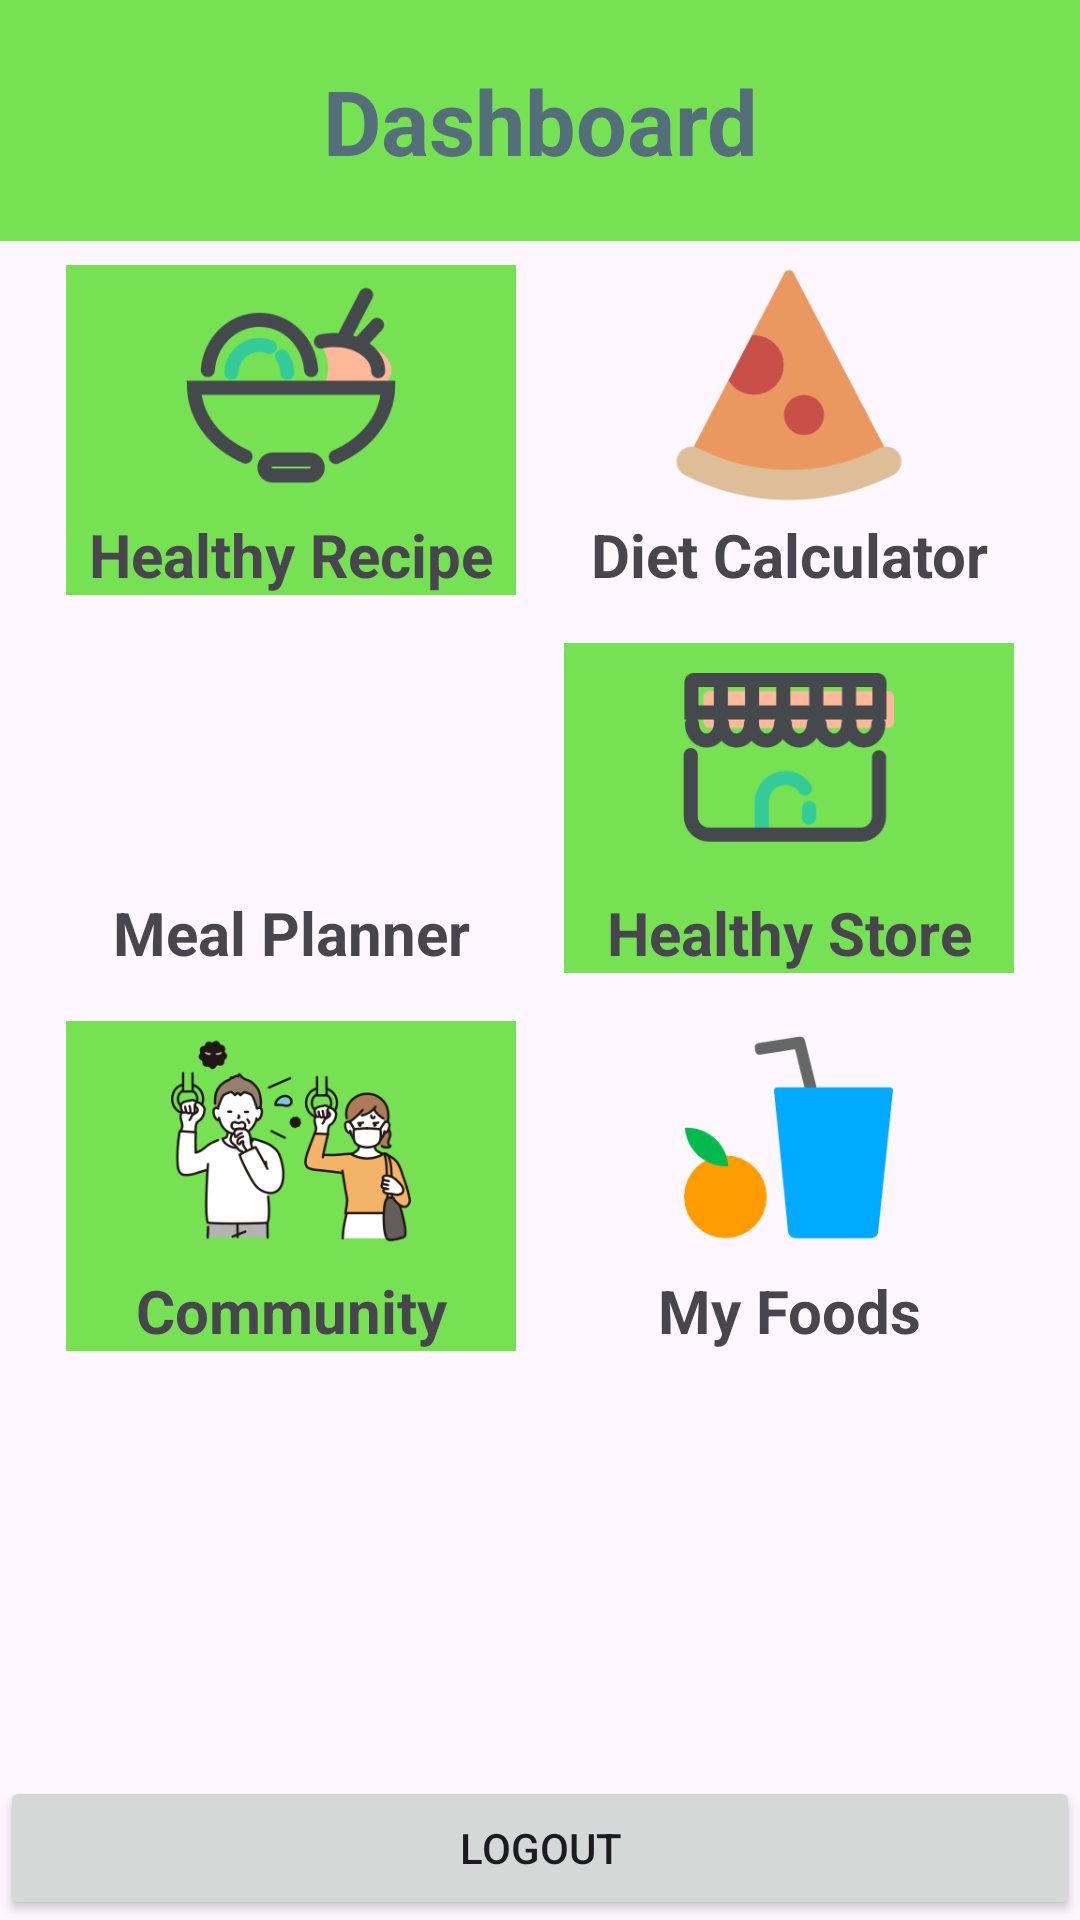

Android layout source for this screen:
<!-- AndroidManifest.xml: application theme Theme.HealthyFood -->
<!-- res/layout/activity_main.xml -->
<?xml version="1.0" encoding="utf-8"?>
<androidx.constraintlayout.widget.ConstraintLayout xmlns:android="http://schemas.android.com/apk/res/android"
    xmlns:app="http://schemas.android.com/apk/res-auto"
    xmlns:tools="http://schemas.android.com/tools"
    android:layout_width="match_parent"
    android:layout_height="match_parent"
    tools:context=".MainActivity">

    
    <TextView
        android:id="@+id/headingTextView"
        android:layout_width="match_parent"
        android:layout_height="wrap_content"
        android:background="@color/app_colour"
        android:paddingVertical="20dp"
        android:text="Dashboard"
        android:textAlignment="center"
        android:textColor="#546E7A"
        android:textSize="30sp"
        android:textStyle="bold"
        app:layout_constraintEnd_toEndOf="parent"
        app:layout_constraintStart_toStartOf="parent"
        app:layout_constraintTop_toTopOf="parent" />

    
    <GridLayout
        android:layout_width="wrap_content"
        android:layout_height="0dp"
        android:alignmentMode="alignMargins"
        android:columnCount="2"
        android:columnOrderPreserved="false"
        android:rowCount="3"
        app:flow_verticalAlign="center"
        app:layout_constraintBottom_toTopOf="@+id/logoutButton"
        app:layout_constraintEnd_toEndOf="parent"
        app:layout_constraintStart_toStartOf="parent"
        app:layout_constraintTop_toBottomOf="@+id/headingTextView">

        
        
        <FrameLayout
            android:id="@+id/recipe"
            android:layout_width="150dp"
            android:layout_height="110dp"
            android:layout_margin="8dp"
            android:layout_columnWeight="1"
            android:background="@color/app_colour"
            android:layout_gravity="fill_horizontal">

            <ImageView
                android:layout_width="match_parent"
                android:layout_height="80dp"
                android:src="@drawable/food_svgrepo_com" />

            <TextView
                android:layout_width="match_parent"
                android:layout_height="wrap_content"
                android:layout_gravity="bottom"
                android:textStyle="bold"
                android:textSize="20dp"
                android:text="Healthy Recipe"
                android:textAlignment="center"
                tools:ignore="RtlCompat" />
        </FrameLayout>
        
        <FrameLayout
            android:layout_width="150dp"
            android:layout_height="110dp"
            android:id="@+id/dietcalc"
            android:layout_gravity="fill_horizontal"
            android:layout_margin="8dp">

            <ImageView
                android:layout_width="match_parent"
                android:layout_height="80dp"
                android:src="@drawable/pizza" />

            <TextView
                android:layout_width="match_parent"
                android:layout_height="wrap_content"
                android:layout_gravity="bottom"
                android:text="Diet Calculator"
                android:textStyle="bold"
                android:textSize="20dp"
                android:textAlignment="center"
                tools:ignore="RtlCompat" />
        </FrameLayout>

        
        <FrameLayout
            android:layout_width="150dp"
            android:layout_height="110dp"
            android:id="@+id/mealplanner"
            android:layout_margin="8dp">

            <ImageView
                android:layout_width="match_parent"
                android:layout_height="80dp"
                android:src="@drawable/food_and_drink_svgrepo_com_2" />

            <TextView
                android:layout_width="match_parent"
                android:layout_height="wrap_content"
                android:layout_gravity="bottom"

                android:textStyle="bold"
                android:textSize="20dp"
                android:text="Meal Planner"
                android:textAlignment="center"
                tools:ignore="RtlCompat" />
        </FrameLayout>

        
        <FrameLayout
            android:layout_width="150dp"
            android:id="@+id/store"
            android:background="@color/app_colour"
            android:layout_height="110dp"
            android:layout_margin="8dp">

            <ImageView
                android:layout_width="match_parent"
                android:layout_height="80dp"
                android:src="@drawable/store_homepage_home_svgrepo_com" />

            <TextView
                android:layout_width="match_parent"
                android:layout_height="wrap_content"
                android:layout_gravity="bottom"

                android:textStyle="bold"
                android:textSize="20dp"
                android:text="Healthy Store"
                android:textAlignment="center"
                tools:ignore="RtlCompat" />
        </FrameLayout>

        
        <FrameLayout
            android:layout_width="150dp"
            android:layout_height="110dp"
            android:id="@+id/comm"
            android:background="@color/app_colour"
            android:layout_margin="8dp">

            <ImageView
                android:layout_width="match_parent"
                android:layout_height="80dp"
                android:src="@drawable/people_who_care_about_people_who_cough_without_wearing_a_mask_svgrepo_com" />

            <TextView
                android:layout_width="match_parent"
                android:layout_height="wrap_content"
                android:layout_gravity="bottom"
                android:text="Community"

                android:textStyle="bold"
                android:textSize="20dp"
                android:textAlignment="center"
                tools:ignore="RtlCompat" />
        </FrameLayout>


        <FrameLayout
            android:layout_width="150dp"
            android:layout_height="110dp"
            android:id="@+id/foods"
            android:layout_margin="8dp">

            <ImageView
                android:layout_width="match_parent"
                android:layout_height="80dp"
                android:src="@drawable/fooddrinkl" />

            <TextView
                android:layout_width="match_parent"
                android:layout_height="wrap_content"
                android:layout_gravity="bottom"
                android:text="My Foods"
                android:textStyle="bold"
                android:textSize="20dp"
                android:textAlignment="center"
                tools:ignore="RtlCompat" />
        </FrameLayout>



    </GridLayout>


    <Button
        android:id="@+id/logoutButton"
        android:layout_width="match_parent"
        android:layout_height="wrap_content"
        android:text="Logout"
        app:layout_constraintBottom_toBottomOf="parent"
        app:layout_constraintStart_toStartOf="parent"
        app:layout_constraintEnd_toEndOf="parent" />

</androidx.constraintlayout.widget.ConstraintLayout>
<!-- resources referenced by this layout -->
<resources>
  <color name="app_colour">#75e153</color>
  <!-- drawable food_svgrepo_com: png bitmap (drawable, 14338 bytes) -->
  <!-- drawable fooddrinkl: png bitmap (drawable, 8004 bytes) -->
  <!-- drawable people_who_care_about_people_who_cough_without_wearing_a_mask_svgrepo_com: png bitmap (drawable, 34285 bytes) -->
  <!-- drawable pizza: png bitmap (drawable, 10557 bytes) -->
  <!-- drawable store_homepage_home_svgrepo_com: png bitmap (drawable, 9250 bytes) -->
  <style name="Theme.HealthyFood" parent="Base.Theme.HealthyFood" />
  <style name="Base.Theme.HealthyFood" parent="Theme.Material3.DayNight.NoActionBar">
          
           <item name="colorPrimary">@color/app_colour</item>
      </style>
</resources>
